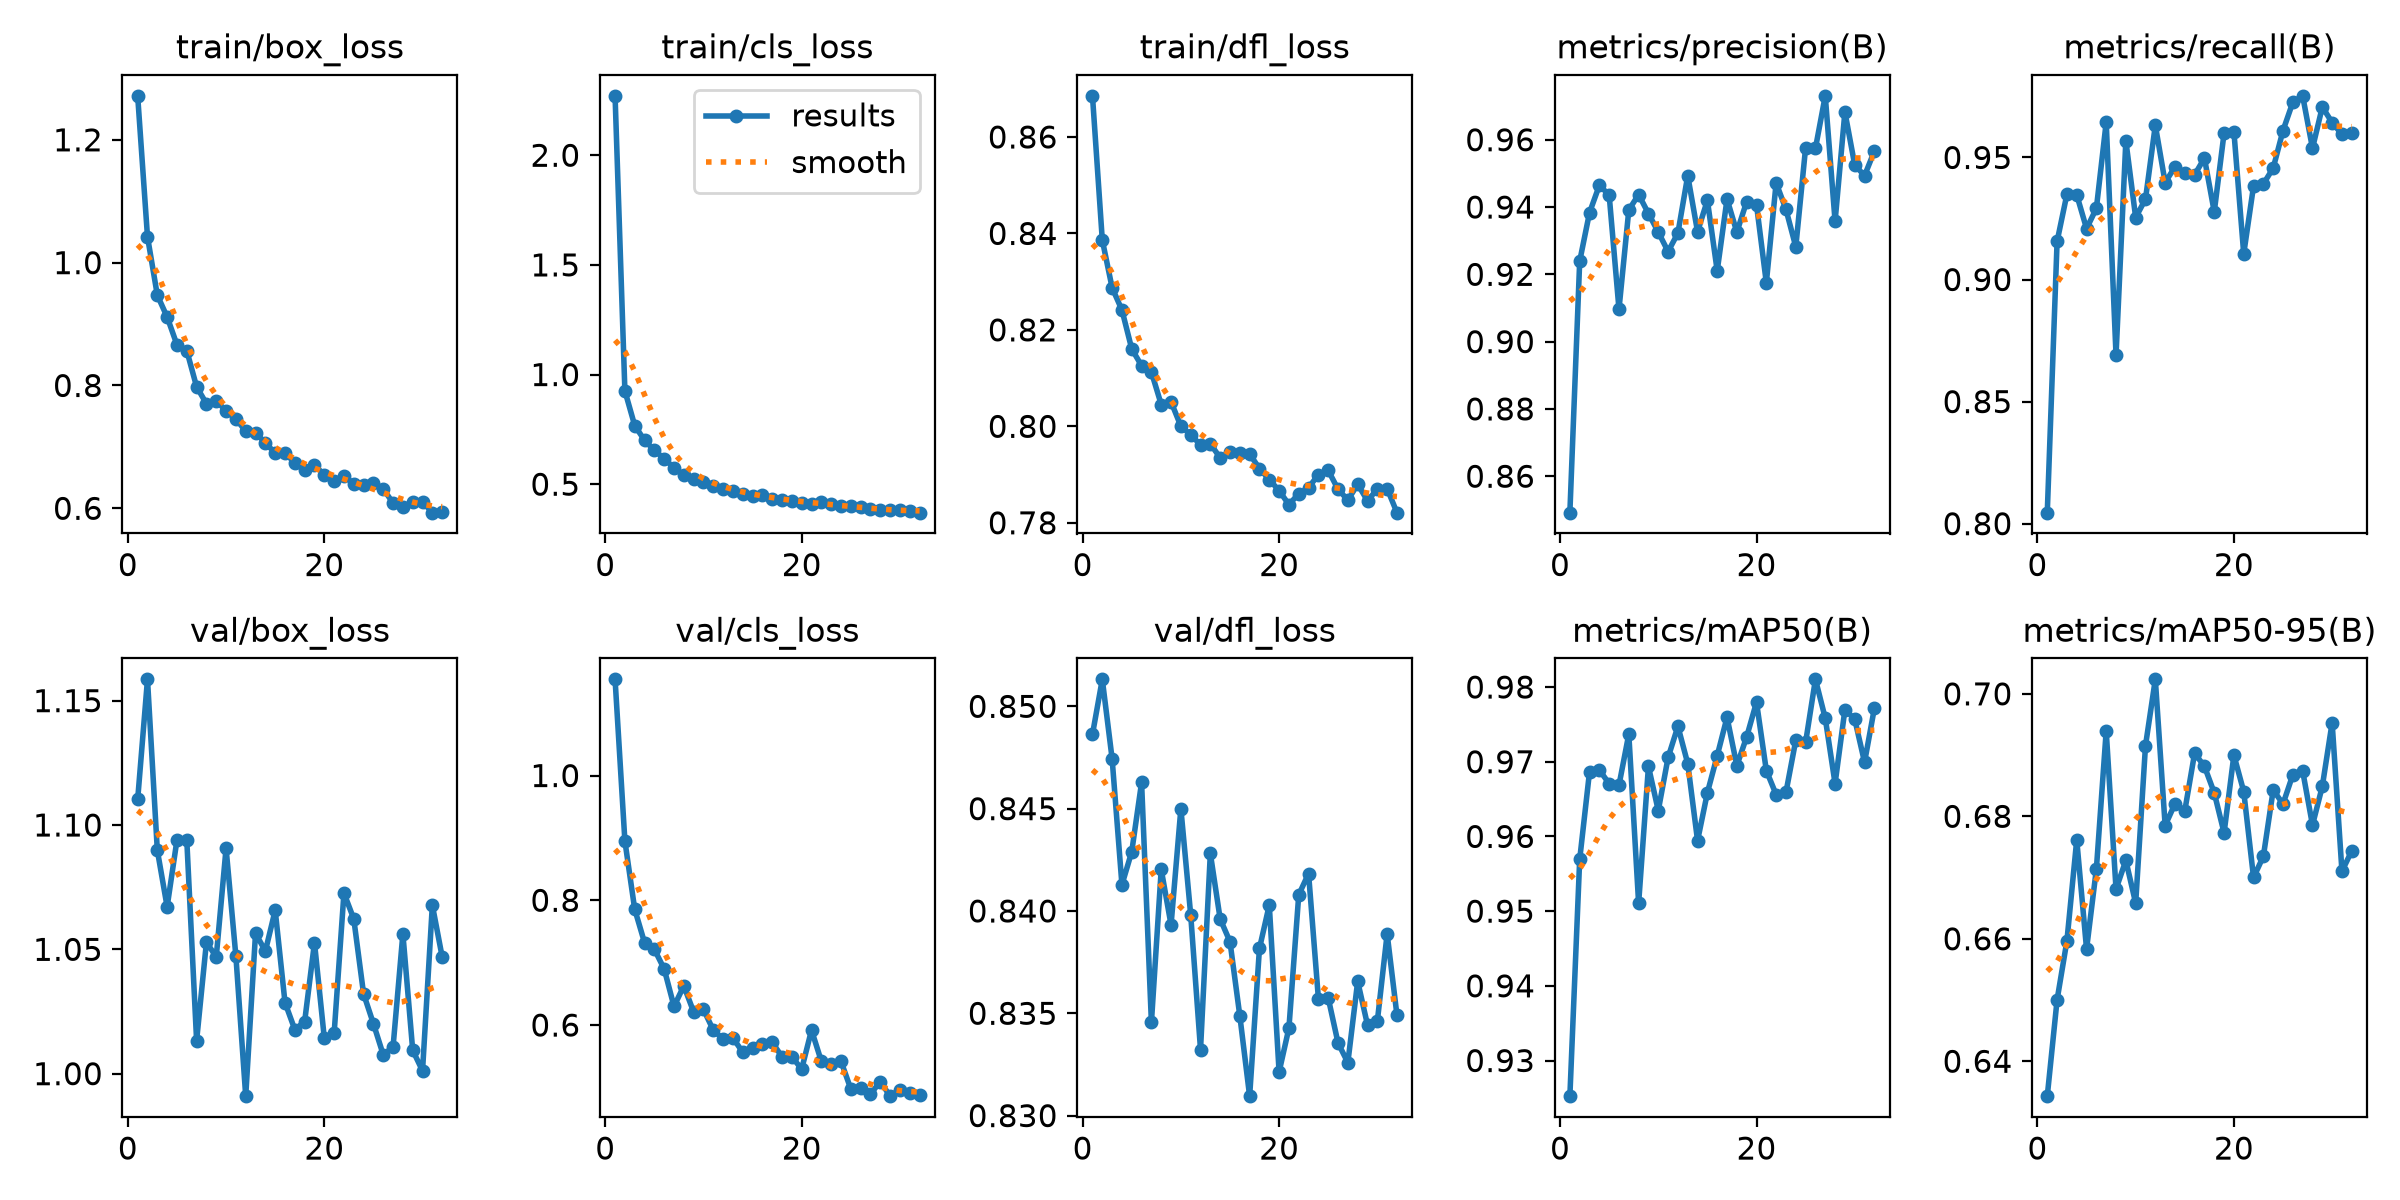

The table this chart was drawn from, first rows:
epoch, time, train/box_loss, train/cls_loss, train/dfl_loss, metrics/precision(B), metrics/recall(B), metrics/mAP50(B), metrics/mAP50-95(B), val/box_loss, val/cls_loss, val/dfl_loss, lr/pg0, lr/pg1, lr/pg2
1, 41.95, 1.272, 2.271, 0.8685, 0.8492, 0.8045, 0.9252, 0.6343, 1.11, 1.154, 0.8486, 0.0003326, 0.0003326, 0.0003326
2, 67.33, 1.042, 0.9255, 0.8386, 0.9239, 0.9156, 0.9569, 0.65, 1.159, 0.8951, 0.8513, 0.0006593, 0.0006593, 0.0006593
3, 92.39, 0.947, 0.7673, 0.8287, 0.9383, 0.9349, 0.9686, 0.6597, 1.09, 0.7857, 0.8474, 0.0009795, 0.0009795, 0.0009795
4, 117.5, 0.9115, 0.7003, 0.8241, 0.9464, 0.9347, 0.9689, 0.6762, 1.067, 0.7321, 0.8413, 0.0009703, 0.0009703, 0.0009703
5, 144.2, 0.8663, 0.6542, 0.816, 0.9436, 0.9209, 0.9671, 0.6583, 1.094, 0.7214, 0.8429, 0.0009604, 0.0009604, 0.0009604
6, 172.1, 0.8567, 0.6167, 0.8126, 0.9096, 0.9292, 0.9669, 0.6714, 1.094, 0.69, 0.8463, 0.0009505, 0.0009505, 0.0009505
7, 199.9, 0.7978, 0.5744, 0.8113, 0.9391, 0.9644, 0.9737, 0.6939, 1.013, 0.6299, 0.8346, 0.0009406, 0.0009406, 0.0009406
8, 227.4, 0.7704, 0.5415, 0.8045, 0.9437, 0.869, 0.951, 0.6681, 1.053, 0.6628, 0.842, 0.0009307, 0.0009307, 0.0009307
9, 257.2, 0.7755, 0.5245, 0.8051, 0.9381, 0.9568, 0.9694, 0.6728, 1.047, 0.621, 0.8393, 0.0009208, 0.0009208, 0.0009208
10, 288, 0.7584, 0.5082, 0.8, 0.9326, 0.9254, 0.9635, 0.6658, 1.091, 0.625, 0.845, 0.0009109, 0.0009109, 0.0009109
11, 318.7, 0.7456, 0.4935, 0.7983, 0.9268, 0.933, 0.9706, 0.6915, 1.047, 0.5919, 0.8398, 0.000901, 0.000901, 0.000901
12, 350.7, 0.7256, 0.4783, 0.7962, 0.9323, 0.9632, 0.9747, 0.7024, 0.991, 0.5775, 0.8332, 0.0008911, 0.0008911, 0.0008911
13, 381.4, 0.7231, 0.471, 0.7964, 0.9493, 0.9397, 0.9698, 0.6785, 1.056, 0.5792, 0.8428, 0.0008812, 0.0008812, 0.0008812
14, 410.8, 0.7064, 0.4572, 0.7935, 0.9326, 0.9462, 0.9594, 0.6821, 1.049, 0.5565, 0.8396, 0.0008713, 0.0008713, 0.0008713
15, 440, 0.6899, 0.4465, 0.7947, 0.942, 0.9438, 0.9658, 0.6809, 1.066, 0.5633, 0.8385, 0.0008614, 0.0008614, 0.0008614
16, 469.9, 0.6895, 0.45, 0.7946, 0.921, 0.9429, 0.9708, 0.6903, 1.029, 0.5697, 0.8349, 0.0008515, 0.0008515, 0.0008515
17, 499.4, 0.6743, 0.4328, 0.7943, 0.9424, 0.9497, 0.9759, 0.6882, 1.018, 0.5723, 0.8309, 0.0008416, 0.0008416, 0.0008416
18, 527.8, 0.6626, 0.4282, 0.7912, 0.9325, 0.9277, 0.9695, 0.6838, 1.021, 0.5491, 0.8382, 0.0008317, 0.0008317, 0.0008317
19, 556.1, 0.6703, 0.425, 0.789, 0.9416, 0.96, 0.9733, 0.6773, 1.053, 0.5489, 0.8403, 0.0008218, 0.0008218, 0.0008218
20, 583.9, 0.6545, 0.415, 0.7867, 0.9407, 0.9606, 0.978, 0.69, 1.014, 0.5295, 0.8321, 0.0008119, 0.0008119, 0.0008119
21, 611.8, 0.6446, 0.4114, 0.7838, 0.9175, 0.9105, 0.9688, 0.6841, 1.016, 0.5919, 0.8343, 0.000802, 0.000802, 0.000802
22, 639.7, 0.6528, 0.4167, 0.786, 0.9472, 0.9383, 0.9656, 0.67, 1.073, 0.5419, 0.8408, 0.0007921, 0.0007921, 0.0007921
23, 667.6, 0.6403, 0.4077, 0.7873, 0.9393, 0.9392, 0.9659, 0.6735, 1.062, 0.5371, 0.8418, 0.0007822, 0.0007822, 0.0007822
24, 695.8, 0.6381, 0.4021, 0.79, 0.9282, 0.9456, 0.9729, 0.6843, 1.032, 0.542, 0.8357, 0.0007723, 0.0007723, 0.0007723
25, 724.5, 0.641, 0.4003, 0.7909, 0.9577, 0.961, 0.9726, 0.682, 1.02, 0.4974, 0.8357, 0.0007624, 0.0007624, 0.0007624
26, 752.6, 0.6317, 0.3944, 0.787, 0.9574, 0.9726, 0.981, 0.6868, 1.008, 0.4984, 0.8336, 0.0007525, 0.0007525, 0.0007525
27, 780.4, 0.6086, 0.3861, 0.7847, 0.973, 0.9752, 0.9758, 0.6874, 1.011, 0.489, 0.8326, 0.0007426, 0.0007426, 0.0007426
28, 808.4, 0.6027, 0.3812, 0.788, 0.9357, 0.9538, 0.9671, 0.6786, 1.056, 0.5095, 0.8366, 0.0007327, 0.0007327, 0.0007327
29, 836.3, 0.6102, 0.3812, 0.7846, 0.9683, 0.9707, 0.977, 0.6849, 1.009, 0.486, 0.8344, 0.0007228, 0.0007228, 0.0007228
30, 864.3, 0.6107, 0.3824, 0.787, 0.9525, 0.9643, 0.9757, 0.6953, 1.001, 0.4964, 0.8346, 0.0007129, 0.0007129, 0.0007129
31, 892.3, 0.5929, 0.3763, 0.7871, 0.9493, 0.9595, 0.9699, 0.671, 1.068, 0.4905, 0.8389, 0.000703, 0.000703, 0.000703
32, 920.3, 0.5944, 0.3701, 0.7821, 0.9566, 0.9601, 0.9772, 0.6744, 1.047, 0.4882, 0.8349, 0.0006931, 0.0006931, 0.0006931
